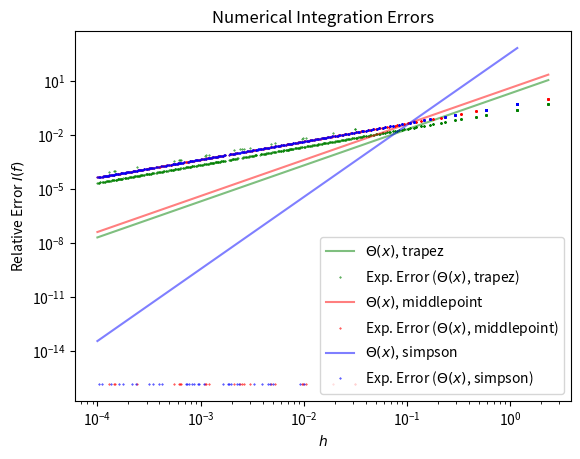

This chart was generated by the following Python code:
#!/usr/bin/env python3
"""
Compare numeric integration methods.

Plots the relative error of three numerical integration methods and
their expected dependence on the sub-interval length parameter `h` in
respect to that paramater.

Those integration methods are:

    - the trapezoidal rule -> I = h/2 * (f(x0) + 2*f(x+h) + 2*f(x+2*h)
      + ... + f(x1)

    - the midpoint method -> I = h * (f(x0+h/2) + f(x0+3/2*h) + ... +
      f(x0+h*(N-1/2))

    - the simpson rule -> I = h * (f(x0)/6 + f(x0+h/2)*4/6 + f(x0+h)/6
      + ... + f(x0+(N-1/2)*h) + f(x0+N*h=x1)

The three examined functions are:

    - sinh(2*x)

    - exp(-100*x^2)

    - the Theta Funktion

which are being integrated over the Interval (-pi/2, pi/2).
"""

import numpy as np
import matplotlib.pyplot as plt

###############################################################################
#                                 Plot Set-Up                                 #
###############################################################################


def set_up_plot():
    """Sets up the plot parameters.

    :returns: fig, ax
    """

    fig = plt.figure()
    ax = fig.add_subplot(1, 1, 1, xscale="log", yscale="log")

    ax.set_title("Numerical Integration Errors")
    ax.set_xlabel(r"$h$")
    ax.set_ylabel(r"Relative Error $I(f)$")

    return fig, ax


###############################################################################
#                                    Logic                                    #
###############################################################################

# If called with compatible types, the following functions support
# vectored input (`f` must be vecotrized, `h` an numpy array).  In
# this case, a numpy array will be returned.


def trapez_int(func, interval, steps):
    """Calculate the integral of a function over an interval.

    :param func: the function to integrate
    :param tuple interval: the interval over which to integrate
    :param steps: the number of integration steps

    :returns: the integral, stepsize
    :rtype: float, float
    """

    points, h = np.linspace(*interval, steps, retstep=True)

    partial_sums = func(points)
    partial_sums[0] /= 2
    partial_sums[-1] /= 2
    return h * partial_sums.sum(), h


def middlepoint_int(func, interval, steps):
    """Calculate the integral of a function over an interval.

    :param func: the function to integrate
    :param tuple interval: the interval over which to integrate
    :param steps: the number of integration steps

    :returns: the integral, stepsize
    :rtype: float, float
    """

    points, h = np.linspace(*interval, steps, retstep=True)

    # we begin counting at 1 (only midpoints)
    partial_sums = func(points[1:] - h / 2)

    return h * partial_sums.sum(), h


def simpson_int(func, interval, steps):
    """Calculate the integral of a function over an interval.

    :param func: the function to integrate
    :param tuple interval: the interval over which to integrate
    :param steps: the number of integration steps

    :returns: the integral
    :rtype: float
    """

    # we need an even number of intervals
    steps = steps + 1 if steps % 2 == 0 else steps
    points, h = np.linspace(*interval, steps, retstep=True)

    partial_sums = func(points)
    partial_sums[1:-1:2] *= 4
    partial_sums[2:-2:2] *= 2

    return h / 3 * partial_sums.sum(), h


def main():
    """Dispatch the main logic. Used as convenience.
    """

    # print the doc
    print(__doc__)

    fig, ax = set_up_plot()

    # integration interval
    interval = (-np.pi / 2, np.pi / 4)

    # initialize some parameters
    max_steps = 1000
    hs = np.logspace(-4, 0, max_steps)

    # we calculate the integer valued step counts
    N = np.int32(np.abs((interval[1] - interval[0]) / hs))

    # the index where the error plot and the projected error plot touch
    touch_index = int(len(N) * 3 / 4)

    functions = [
        (lambda x: np.sinh(2 * x), "sinh(2x)", -4.541387398431731922871),
        (lambda x: np.exp(-100 * x ** 2), "exp(-100*x^2)", 0.17724538509055160272982),
        (lambda x: 0.5 * (1.0 + np.sign(x)), r"$\Theta(x)$", interval[1]),
        (np.ones_like, r"$1$", interval[1] - interval[0]),  # constant function
    ]

    # choose the function to analyze
    function, name, true_int = functions[2]

    # this represents the most concise and readable form of
    # implementing the evaluation and plotting of the integral errors
    # ~not~ involving a structured data type or a class!

    # test the integration methods int.
    # method function, plot color,
    # method name, exponent of the projected error
    for method, color, method_name, error_exp in [
        (trapez_int, "green", "trapez", 2),  # note, no lambda :)
        (middlepoint_int, "red", "middlepoint", 2),
        (simpson_int, "blue", "simpson", 4),
    ]:

        # vectorize the step count argument for convenience
        method = np.vectorize(method, excluded=[0, 1])

        # get the numerical integrals, unzip the list of tuples
        integrals, step_sizes = method(function, interval, N)

        # calculate the relative errors
        errors = np.abs((integrals - true_int) / true_int)

        # calculate the expected h^alpha error curve; we normalize the
        # error function so that it is close the the calculated values
        expected_errors = np.abs(
            (step_sizes) ** error_exp
            / (step_sizes[touch_index]) ** error_exp
            * errors[touch_index]
        )

        # plot both into the diagram
        ax.plot(
            step_sizes,
            expected_errors,
            color=color,
            linestyle="-",
            label=f"{name}, {method_name}",
            alpha=0.5,
        )
        ax.plot(
            step_sizes,
            errors,
            color=color,
            linestyle="None",
            marker="o",
            markersize=0.4,
            alpha=1,
            label=f"Exp. Error ({name}, {method_name})",
        )

    # show legend and plot
    ax.legend(loc="best")
    plt.show()


if __name__ == "__main__":
    main()

###############################################################################
#                                  Diskussion                                 #
###############################################################################

r"""
a) sinh(2*x)
Analytisch: -4.541387398431731922871
Antisymetrisch mit geringem Anstieg.
Teilweise ausloeschung, aber gut zu approximieren.

Trapez:
 - groesster fehler, scaliert hier wie erwartet

Mittelpunkt:
 - um einen faktor geringerer fehler als bei tr.
 - skaliert ebenfalls wie erwartet.

Beise Methoden zeigen keine Fluktuationen im betrachteten Interval.

Simpson Regel:
 - skaliert wie erwartet
 - fehler zeigt Plateaubildung fuer kleine h aufgrund von diskretisierungsfehler
   (Aufwendigere Berechnung, h/3 multiplikator)

b) exp(-100*x^2)
Analytisch: 0.17724538509055160272982
In grossen Teilen des int. Bereiches ~= 0  [-pi/2, pi/4] \ (-0.2, 0.2)
Symetrisch

Aehnliches Bild fuer alle drei Methoden.
Erwartetes skallierungsverhalten wird nicht eingehalten.  Fehler bis h ~=
0.02 sehr gering auf einem plateau (~1e-17) und dann in parabelartigen
Bogen ansteigend. (maximum bei h~=0.2 bis 0.3, danach ~ plateau)
gerade da wo die schrittweite anfaengt die region mit f>>0 zu
ueberschreiten.

Trapez- und Mittelpunktregel sind annaehernd identisch.  Die Simpson
Regel liefert einen um einen faktor geringeren Fehler.

In der Plateauregion (h<0.02) ist ein leicht negativer Anstieg zu
erkennen, der sich auf Diskretisierungsfehler zurueckfuehren laesst,
wobei somit ein gewisses Minimum hier nicht unterschritten werden kann.
(~2e-16 mit simpson)

Es empfielt sich den Integrationsbereich einzuschraenken (effizienz).

c) Theta Funktion
Analytisch: pi/4
Unstetig bei x=0

Allgemeines Bild:
Fehler skalliert mit h^1. Zeigt bei h~<0.05 oszilationen.

Jeh nachdem ob die aufteilung der Intervalle x=0 erwischt oder nicht ergiebt
sich der Fehler aus dem Ueberhang, der mit kleineren Intervallen ~linear kleiner
wird.

Jeh nachdem, ob die Kante `erwischt` wird kann der Fehler auf das Niveau des
Rundungsfehlers hinabsinken. (Dies ware fuer die Trapezmethode bei symetrischen
Integrationsgrenzen oft der Fall.)

Tendentiell sind hier Mittelpunkt- und Simpsonregel aequivalent.

Die Trapezregel giebt einen um einen Faktor geringeren Fehler, osziliert aber im
Gegensatz zu den anderen Methoden nur geringfuegig nach oben.

Bei leichter variation des Integrationsintervalls laesst sich aehnliches
Verhalten beobachten.
"""
